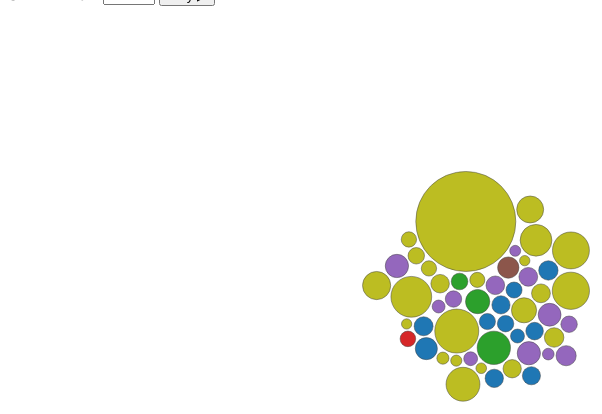
D3 v7 page, settled after 480 driven frames (8 s of simulated time); the page loaded 1 data file(s).


    const width = Math.min(960, window.innerWidth - 40);
    const height = 600;

    const svg = d3.select("#d3-chart")
      .append("svg")
      .attr("width", width)
      .attr("height", height);

    const tooltip = d3.select(".tooltip");

    let simulation, node;

    d3.csv("d3_data.csv").then(data => {
      data.forEach(d => {
        d.Year = parseInt(d.Year);
        d["Total Passengers"] = parseInt(d["Total Passengers"]);
      });

      const years = Array.from(new Set(data.map(d => d.Year))).sort((a, b) => a - b);
      const regions = Array.from(new Set(data.map(d => d["Top Region"]))).sort();
      const color = d3.scaleOrdinal(d3.schemeCategory10).domain(regions);

      const dropdown = d3.select("#d3-chart")
        .insert("div", ":first-child")
        .attr("class", "dropdown")
        .html(`
          <label for="year-select">Select Year: </label>
          <select id="year-select">
            ${years.map(year => `<option value="${year}">${year}</option>`).join("")}
          </select>
          <button id="play-btn">Play ▶</button>
        `);

      const legend = d3.select("#d3-chart")
        .append("div")
        .attr("class", "legend");

      legend.selectAll("span")
        .data(regions)
        .enter()
        .append("span")
        .html(d => `<svg width="12" height="12"><rect width="12" height="12" fill="${color(d)}" /></svg> ${d}`);

      let currentYearIndex = 0;
      let intervalId = null;

      function drawBubbles(selectedYear) {
        const yearData = data.filter(d => d.Year === selectedYear);
        const maxPassengers = d3.max(yearData, d => d["Total Passengers"]);

        const radiusScale = d3.scaleSqrt()
          .domain([0, maxPassengers])
          .range([5, 50]);

        svg.selectAll("*").remove();

        simulation = d3.forceSimulation(yearData)
          .force("center", d3.forceCenter(width / 2, height / 2))
          .force("charge", d3.forceManyBody().strength(3))
          .force("collision", d3.forceCollide(d => radiusScale(d["Total Passengers"]) + 1))
          .on("tick", ticked);

        node = svg.selectAll("circle")
          .data(yearData)
          .enter()
          .append("circle")
            .attr("r", d => radiusScale(d["Total Passengers"]))
            .attr("fill", d => color(d["Top Region"]))
            .attr("stroke", "#444")
            .attr("stroke-width", 0.5)
            .on("mouseover", function(event, d) {
              tooltip
                .style("opacity", 1)
                .html(`<strong>${d["Operating Airline"]}</strong><br>Year: ${d.Year}<br>Region: ${d["Top Region"]}<br>Passengers: ${d["Total Passengers"].toLocaleString()}`)
                .style("left", (event.pageX + 10) + "px")
                .style("top", (event.pageY - 40) + "px");
            })
            .on("mouseout", () => tooltip.style("opacity", 0))
            .on("click", function(event, d) {
              node.attr("stroke", "#444").attr("stroke-width", 0.5);
              d3.select(this).attr("stroke", "black").attr("stroke-width", 2);
            });

        function ticked() {
          node.attr("cx", d => d.x).attr("cy", d => d.y);
        }
      }

      drawBubbles(years[currentYearIndex]);

      d3.select("#year-select").on("change", function() {
        const selectedYear = +this.value;
        currentYearIndex = years.indexOf(selectedYear);
        drawBubbles(selectedYear);
      });

      d3.select("#play-btn").on("click", function() {
        if (intervalId) {
          clearInterval(intervalId);
          intervalId = null;
          this.textContent = "Play ▶";
        } else {
          intervalId = setInterval(() => {
            currentYearIndex = (currentYearIndex + 1) % years.length;
            d3.select("#year-select").property("value", years[currentYearIndex]);
            drawBubbles(years[currentYearIndex]);
          }, 1200);
          this.textContent = "Pause ❚❚";
        }
      });
    });
  

### data: d3_data.csv
Operating Airline, Year, Total Passengers, Top Region
ABC Aerolineas S.A. de C.V. dba Interjet, 2018, 54694, Mexico
ABC Aerolineas S.A. de C.V. dba Interjet, 2019, 120633, Mexico
ABC Aerolineas S.A. de C.V. dba Interjet, 2020, 20052, Mexico
ATA Airlines, 1999, 290215, US
ATA Airlines, 2000, 596685, US
ATA Airlines, 2001, 646086, US
ATA Airlines, 2002, 631688, US
ATA Airlines, 2003, 873622, US
ATA Airlines, 2004, 944074, US
ATA Airlines, 2005, 545705, US
ATA Airlines, 2006, 105796, US
ATA Airlines, 2007, 1362, US
ATA Airlines, 2008, 66, US
Aer Lingus, Ltd., 2007, 14709, Europe
Aer Lingus, Ltd., 2008, 104897, Europe
Aer Lingus, Ltd., 2009, 65033, Europe
Aer Lingus, Ltd., 2014, 86838, Europe
Aer Lingus, Ltd., 2015, 134582, Europe
Aer Lingus, Ltd., 2016, 142382, Europe
Aer Lingus, Ltd., 2017, 153383, Europe
Aer Lingus, Ltd., 2018, 165741, Europe
Aer Lingus, Ltd., 2019, 179430, Europe
Aer Lingus, Ltd., 2020, 29871, Europe
Aer Lingus, Ltd., 2021, 5716, Europe
Aer Lingus, Ltd., 2022, 144818, Europe
Aer Lingus, Ltd., 2023, 152931, Europe
Aeroflot Russian International Airlines, 1999, 10728, Europe
Aeroflot Russian International Airlines, 2000, 21508, Europe
Aeroflot Russian International Airlines, 2001, 27126, Europe
Aeroflot Russian International Airlines, 2002, 27260, Europe
Aeroflot Russian International Airlines, 2003, 26552, Europe
Aeroflot Russian International Airlines, 2004, 4319, Europe
Aeromexico, 2007, 524, Mexico
Aeromexico, 2009, 60533, Mexico
Aeromexico, 2010, 77648, Mexico
Aeromexico, 2011, 80171, Mexico
Aeromexico, 2012, 74552, Mexico
Aeromexico, 2013, 118783, Mexico
Aeromexico, 2014, 243923, Mexico
Aeromexico, 2015, 263919, Mexico
Aeromexico, 2016, 277196, Mexico
Aeromexico, 2017, 326365, Mexico
Aeromexico, 2018, 301874, Mexico
Aeromexico, 2019, 339192, Mexico
Aeromexico, 2020, 94802, Mexico
Aeromexico, 2021, 201842, Mexico
Aeromexico, 2022, 322972, Mexico
Aeromexico, 2023, 259536, Mexico
Air 2000, 2002, 160, Europe
Air 2000, 2003, 132, Europe
Air Atlanta Icelandic, 2004, 892, Europe
Air Berlin, 2010, 24119, Europe
Air Berlin, 2011, 29205, Europe
Air Berlin, 2012, 30223, Europe
Air Berlin, 2016, 52484, Europe
Air Berlin, 2017, 99124, Europe
Air Canada, 1999, 258741, Canada
Air Canada, 2000, 486773, Canada
Air Canada, 2001, 563909, Canada
Air Canada, 2002, 547264, Canada
... 1,144 more rows